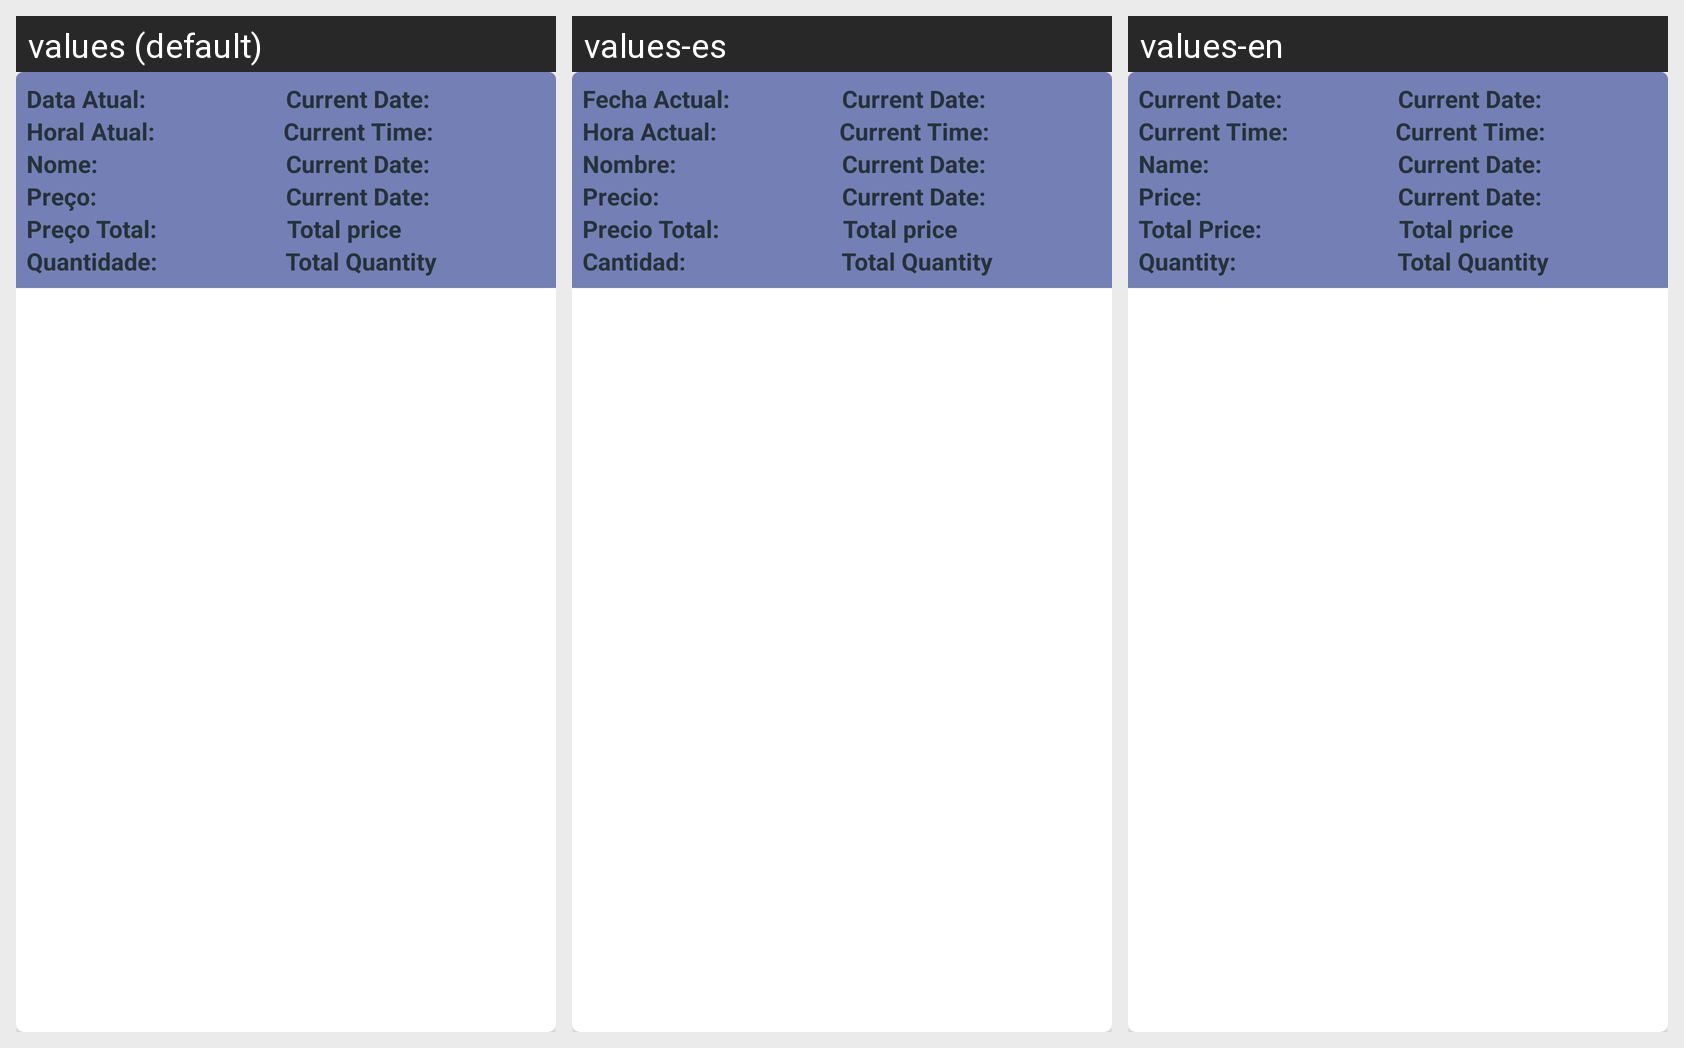

Here is an Android app screen in its default locale and in the app's own translations. Write out the translated-string differences for the strings that appear on this screen.
Android screen res/layout/my_cart_item.xml rendered under 3 locales, left to right: values (default), values-es, values-en. Device: Nexus 5 (rendered at 1080×1920; each locale shown at half size, 540×960, under a caption strip naming it); theme Theme.PharmacyLc.
Strings drawn on this screen, with the default value and each locale's value (text and hints the layout hard-codes, and strings that could not be matched under every locale, appear in the picture but are not listed):

data_atual
  values: Data Atual:
  values-es: Fecha Actual:
  values-en: Current Date:

horal_atual
  values: Horal Atual:
  values-es: Hora Actual:
  values-en: Current Time:

nome2
  values: Nome:
  values-es: Nombre:
  values-en: Name:

pre_co
  values: Preço:
  values-es: Precio:
  values-en: Price:

pre_o_total
  values: Preço Total:
  values-es: Precio Total:
  values-en: Total Price:

quantidade
  values: Quantidade:
  values-es: Cantidad:
  values-en: Quantity:
